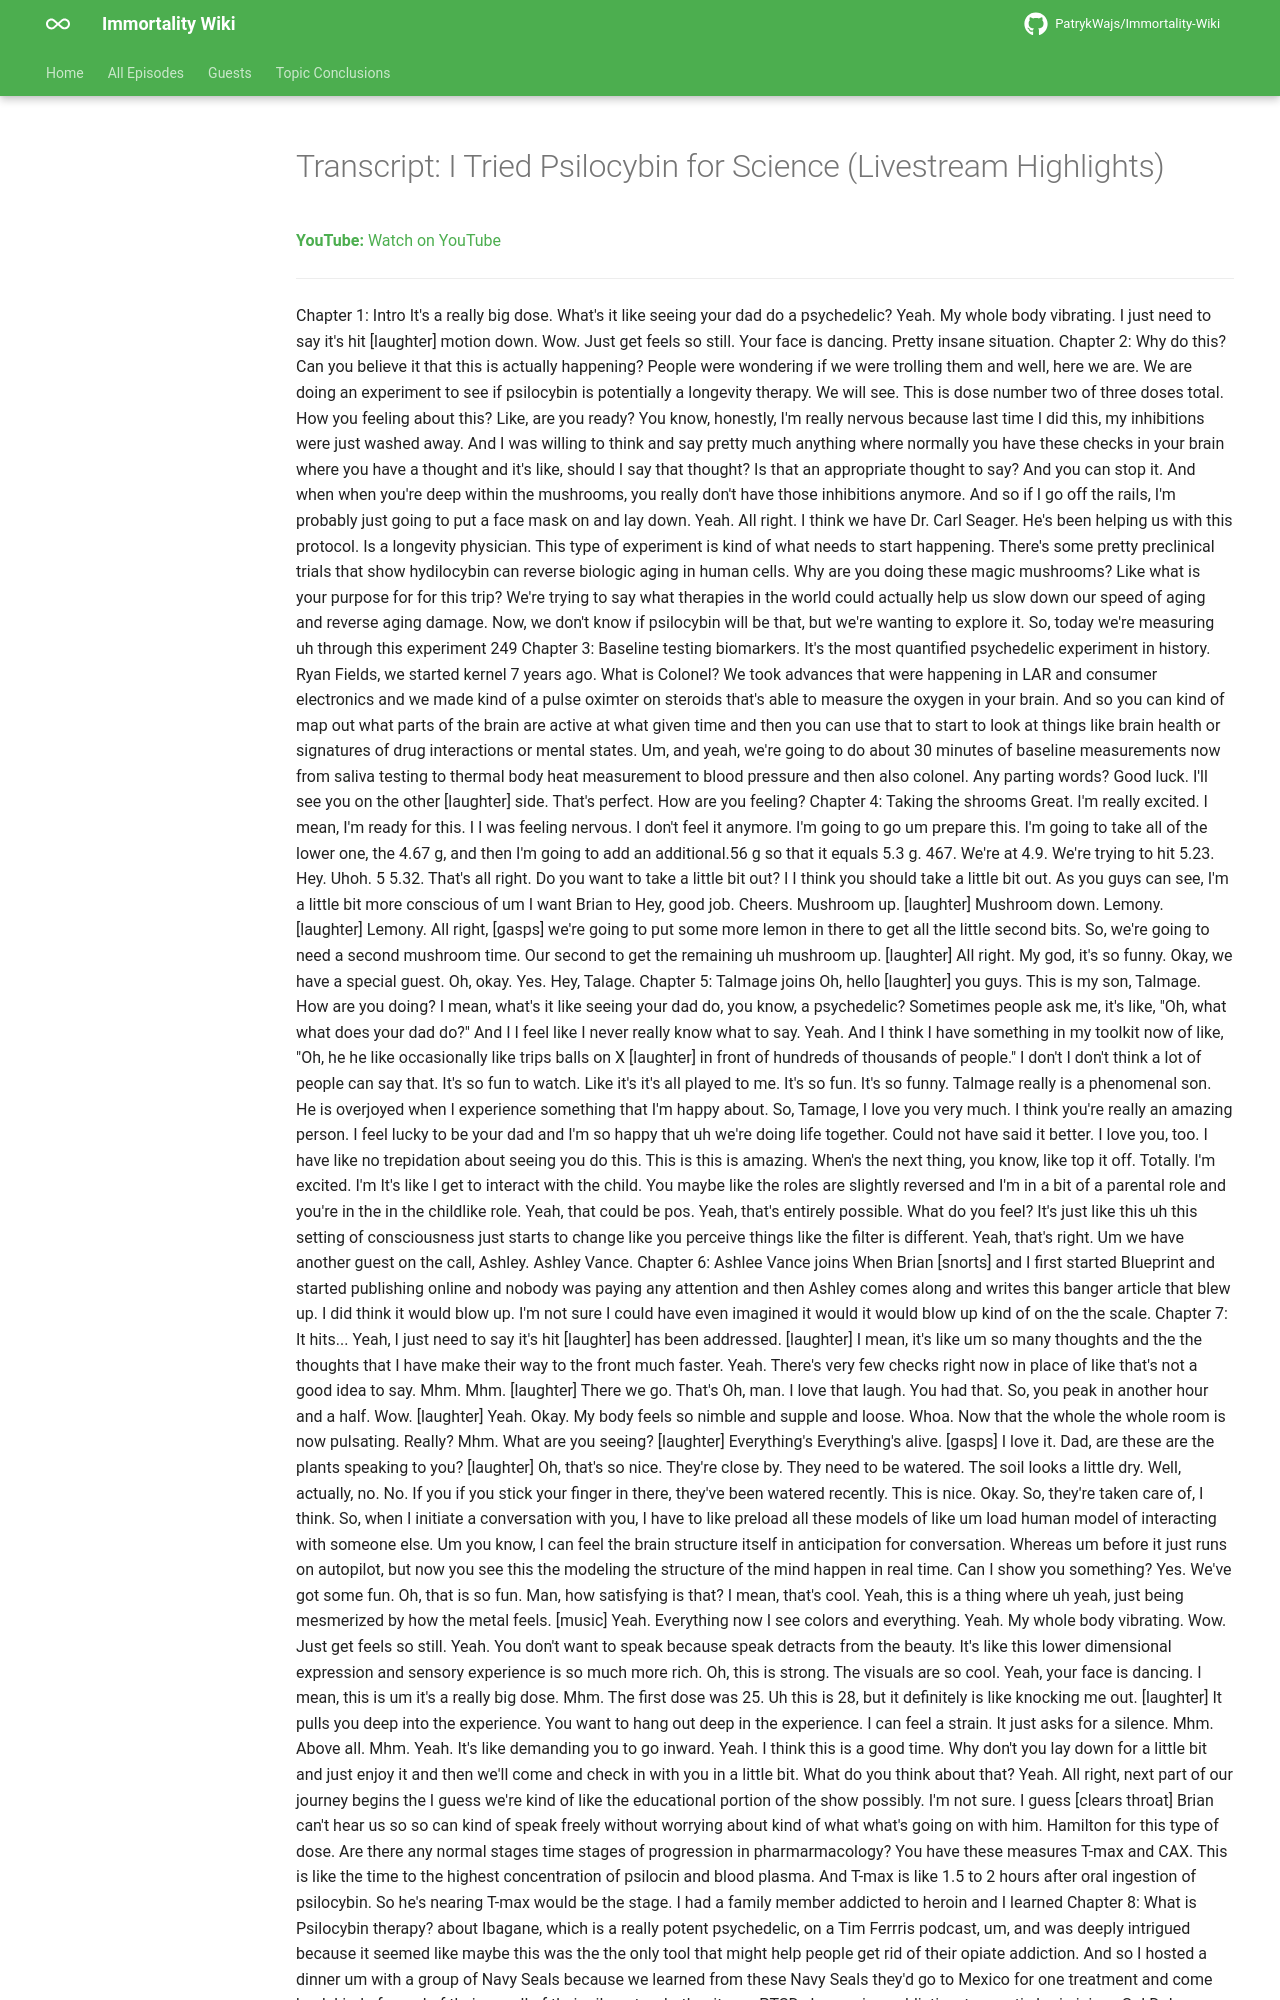

repository: PatrykWajs/Immortality-Wiki · page: Episodes/EP-127 - I Tried Psilocybin for Science (Livestream Highlights)/transcript/index.html · generator: mkdocs

---
title: "Transcript: I Tried Psilocybin for Science (Livestream Highlights)"
search:
  exclude: true
---

# Transcript: I Tried Psilocybin for Science (Livestream Highlights)

**YouTube:** [Watch on YouTube](https://www.youtube.com/watch?v=3-CqN8EpX8U)

---
